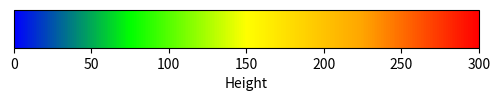

The matplotlib source for this figure:
import matplotlib.pyplot as plt
import numpy as np
import matplotlib.colors as mcolors
import matplotlib.patches as mpatches

def generate_heightmap_legend(height_color_pairs):
    heights, colors = zip(*height_color_pairs)
    
    # Create a figure and axis
    fig, ax = plt.subplots(figsize=(6, 1))
    fig.subplots_adjust(bottom=0.5)
    
    # Create a colormap and normalizer
    cmap = mcolors.LinearSegmentedColormap.from_list("custom_cmap", colors)
    norm = mcolors.Normalize(vmin=min(heights), vmax=max(heights))
    
    # Create colorbar
    cbar = plt.colorbar(plt.cm.ScalarMappable(norm=norm, cmap=cmap), cax=ax, orientation='horizontal')
    cbar.set_label("Height")
    
    # Show the legend
    plt.show()

# Example usage
height_color_pairs = [
    (0, "#0000FF"),   # Blue at sea level
    (0.1, "#00FF00"),  # Green for lowlands
    (50, "#00FF00"),  # Green for lowlands
    (51, "#FFFF00"),  # Yellow for midlands
    (100, "#FFFF00"), # Yellow for midlands
    (101, "#FFA500"), # Orange for highlands
    (200, "#FFA500"), # Orange for highlands
    (201, "#FF0000"), # Red for peaks
    (300, "#FF0000")  # Red for peaks
]

def generate_legend(pairs):
    fig, ax = plt.subplots(figsize=(6, 2))
    
    # Create legend patches
    patches = [mpatches.Patch(color=color, label=f"{name}") for name, color in pairs]
    
    # Add legend to plot
    ax.legend(handles=patches, loc='center', ncol=len(pairs))
    ax.axis('off')
    
    # Show the legend
    plt.show()

# Example usage
height_color_pairs = [
    (0, "#0000FF"),
    (50, "#00FF00"),
    (100, "#FFFF00"),
    (200, "#FFA500"),
    (300, "#FF0000")
]

generate_heightmap_legend(height_color_pairs)

generate_legend([
	("A", "#0000FF"),
    ("B", "#00FF00"),
    ("C", "#FFFF00"),
    ("D", "#FFA500"),
    ("E", "#FF0000")
])
